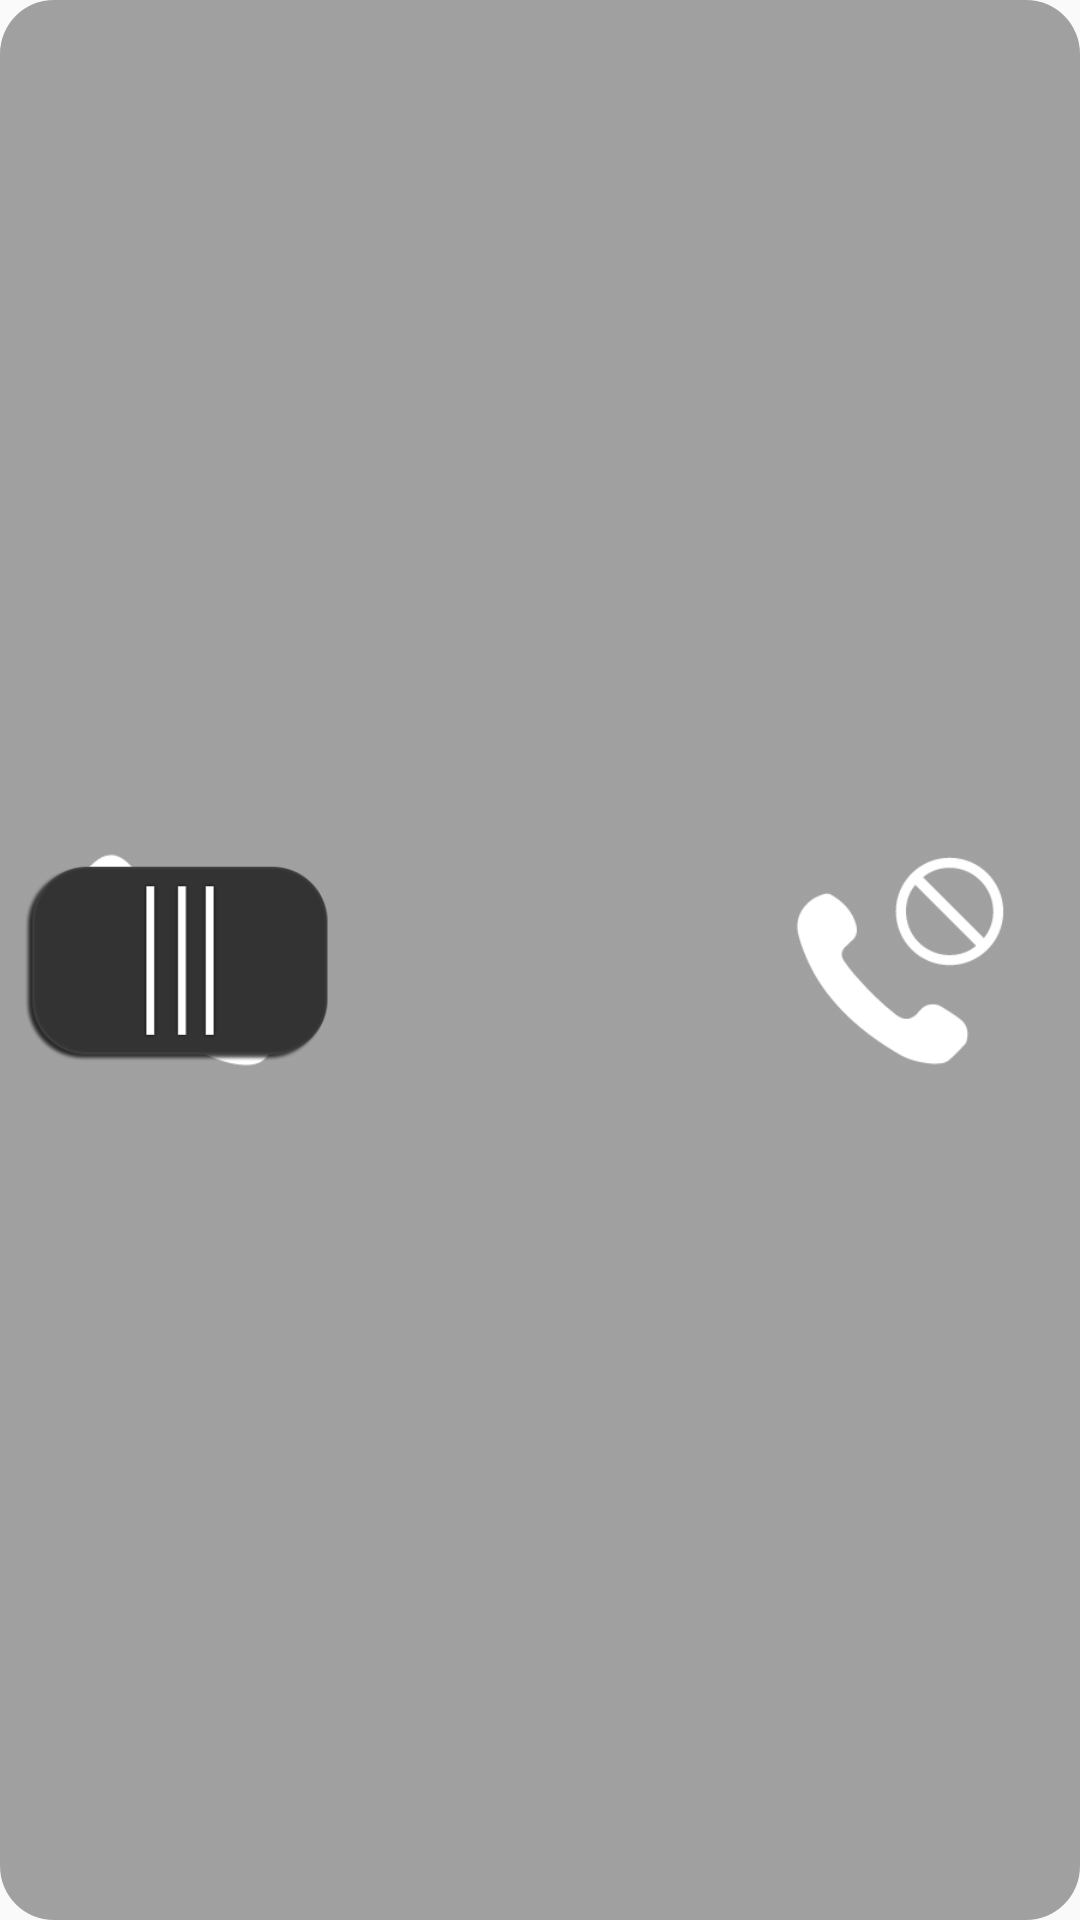

The Android layout XML behind this screen, and the referenced resources:
<!-- AndroidManifest.xml: application theme AppTheme -->
<!-- res/layout/answer_toggle_btn.xml -->
<?xml version="1.0" encoding="utf-8"?>
<RelativeLayout xmlns:android="http://schemas.android.com/apk/res/android"
                android:id="@+id/answer_toggle_btn_main"
                android:background="@drawable/normal_bg"
                android:layout_centerHorizontal="true"
                android:layout_alignParentBottom="true"
                android:layout_width="600dp"
                android:layout_height="100dp">
        <ImageView
            android:id="@+id/answer_toggle_btn_main_answeriv"
            android:src="@mipmap/call_answer"
            android:layout_alignParentLeft="true"
            android:layout_centerVertical="true"
            android:layout_marginLeft="20dp"
            android:layout_width="80dp"
            android:layout_height="80dp"/>
        <ImageView
            android:id="@+id/answer_toggle_btn_main_rejectiv"
            android:src="@mipmap/call_reject"
            android:layout_alignParentRight="true"
            android:layout_centerVertical="true"
            android:layout_marginRight="20dp"
            android:layout_width="80dp"
            android:layout_height="80dp"/>
        <ImageView
            android:id="@+id/answer_toggle_btn_main_toggleiv"
            android:src="@mipmap/toggle"
            android:layout_centerVertical="true"
            android:layout_width="120dp"
            android:layout_height="80dp"/>


</RelativeLayout>
<!-- resources referenced by this layout -->
<resources>
  <!-- drawable normal_bg (drawable) -->
  <?xml version="1.0" encoding="utf-8"?>
  <selector xmlns:android="http://schemas.android.com/apk/res/android">
      <item>
          <shape>
              <gradient
                  android:startColor="#702e2e2e"
                  android:centerColor="#702e2e2e"
                  android:endColor="#702e2e2e"/>
              <corners
                  android:radius="18dp"/>
          </shape>
      </item>
  </selector>
  <!-- mipmap call_answer: png bitmap (mipmap-xxhdpi, 5114 bytes) -->
  <!-- mipmap call_reject: png bitmap (mipmap-xxxhdpi, 6210 bytes) -->
  <!-- mipmap toggle: png bitmap (mipmap-xxhdpi, 8645 bytes) -->
  <style name="AppTheme" parent="Theme.AppCompat.Light.NoActionBar">
          <item name="android:windowNoTitle">true</item>
          <item name="android:windowFullscreen">true</item>
          <item name="android:screenOrientation">landscape</item>
      </style>
</resources>
